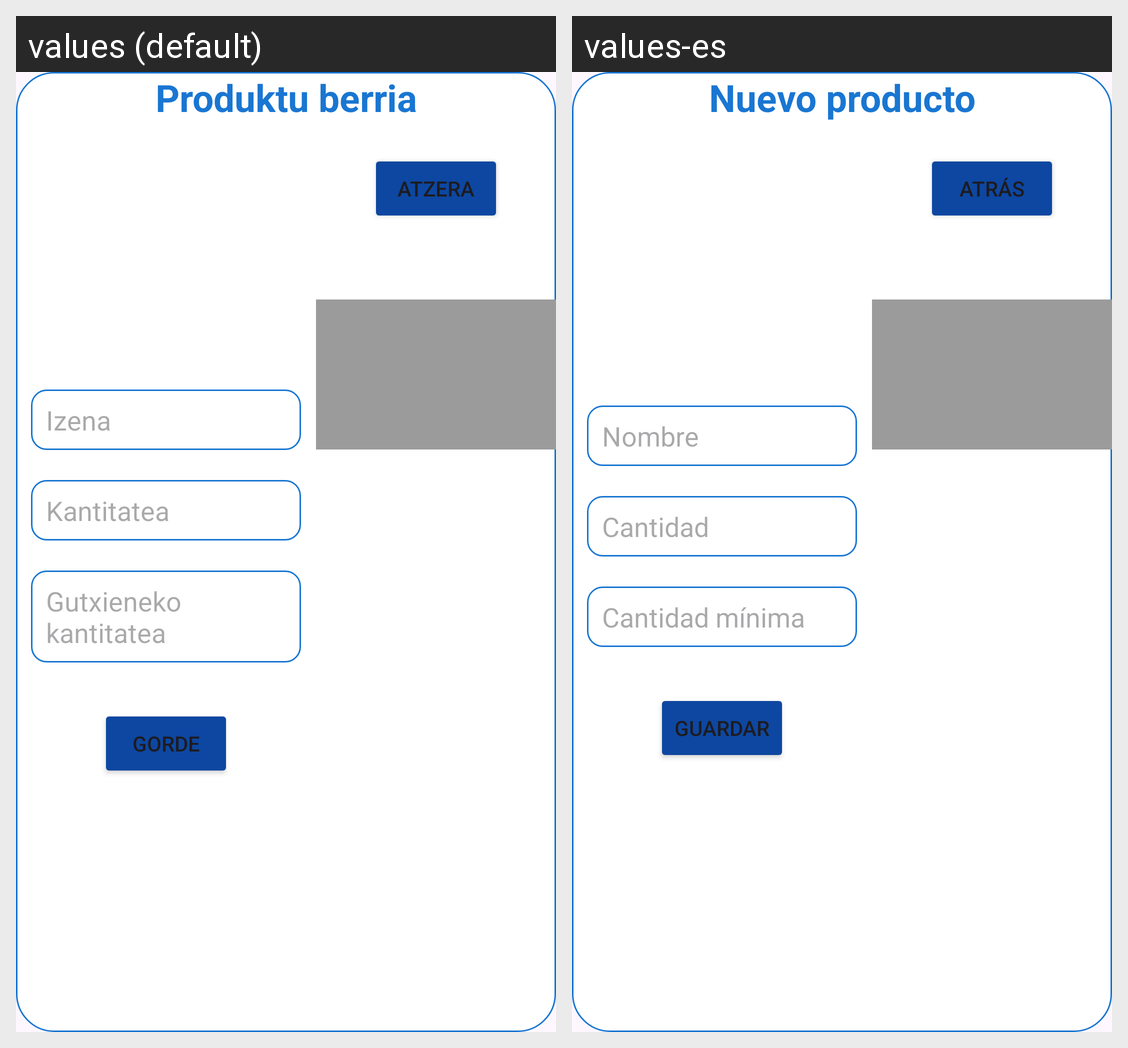

Locale-by-locale string values for the Android screen shown in this grid:
Android screen res/layout/dialog_create_product.xml rendered under 2 locales, left to right: values (default), values-es. Device: Nexus 5 (rendered at 1080×1920; each locale shown at half size, 540×960, under a caption strip naming it); theme Theme.BiltegiApp2.
Strings drawn on this screen, with the default value and each locale's value (text and hints the layout hard-codes, and strings that could not be matched under every locale, appear in the picture but are not listed):

txtnewProduct
  values: Produktu berria
  values-es: Nuevo producto

txtName
  values: Izena
  values-es: Nombre

txtAmount
  values: Kantitatea
  values-es: Cantidad

txtAmountQuan
  values: Gutxieneko kantitatea
  values-es: Cantidad mínima

txtbtnSave
  values: Gorde
  values-es: Guardar

txtbtnBack
  values: Atzera
  values-es: Atrás
